The GitHub repository Natasyaamb/Tugas-Akhir-Naive-Bayes contains a labelled image folder "NaiveBayes" with 5 categories: bercak daun, daun berkerut, daun berputar, daun menggulung, daun menguning. Examples follow, each with its label.

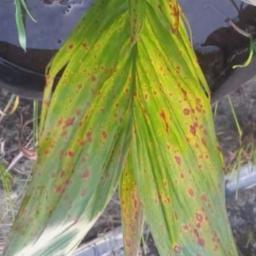
Label: daun menguning

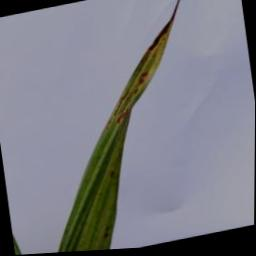
Label: daun berputar

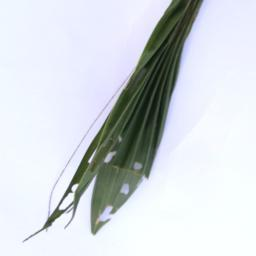
Label: daun berkerut

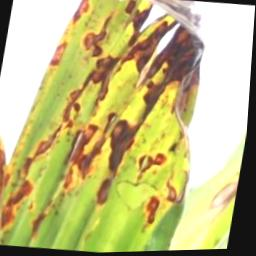
Label: bercak daun

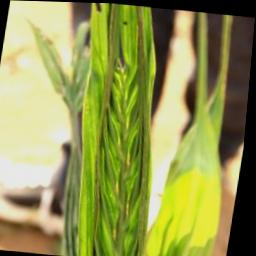
Label: daun berkerut

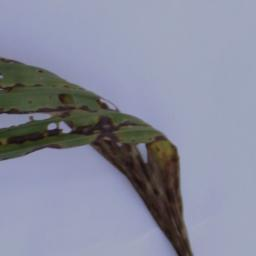
Label: daun berputar
